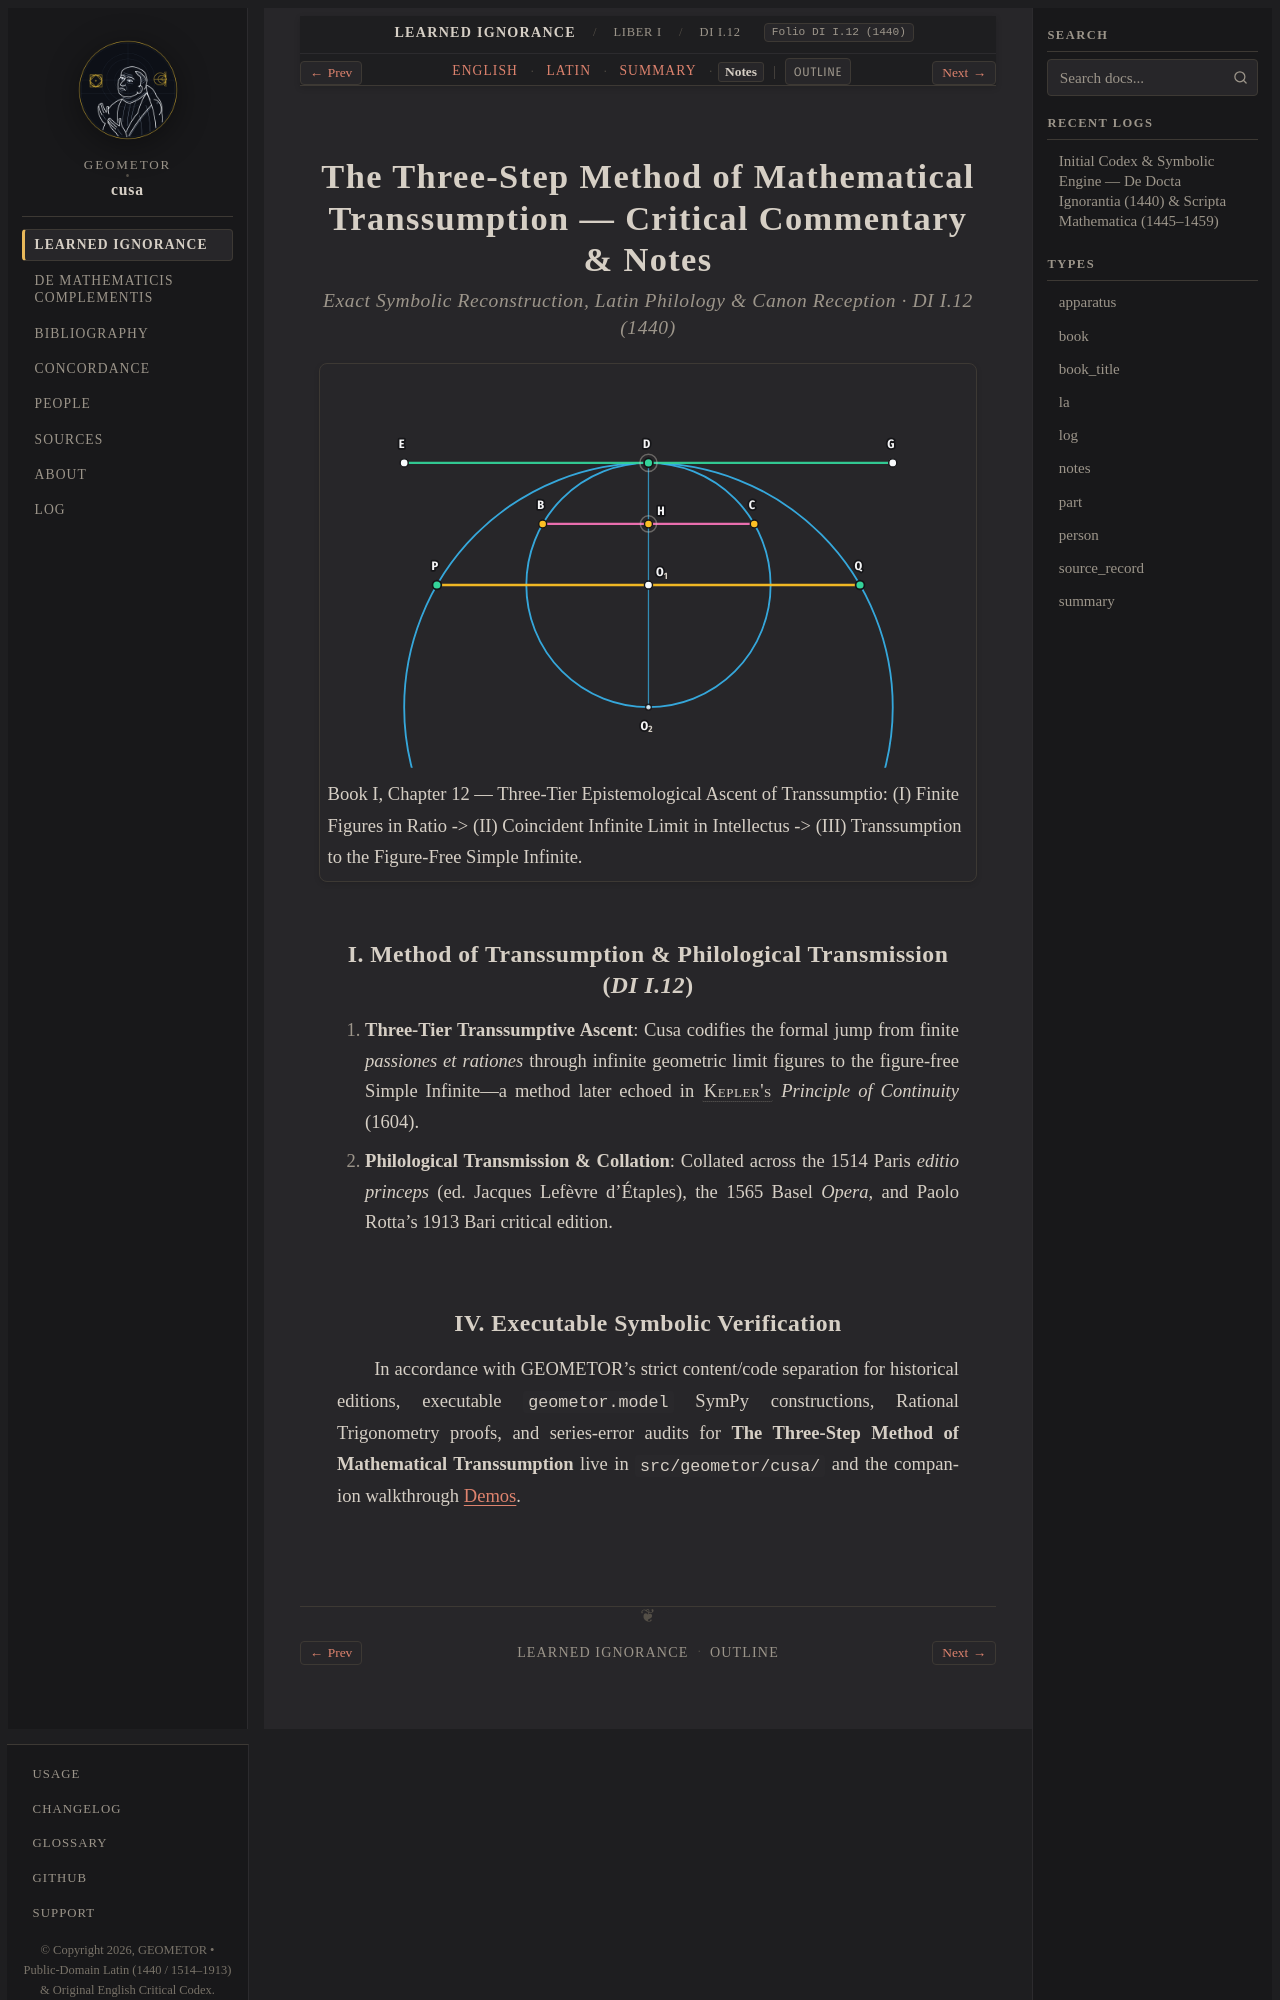

repository: geometor/cusa · page: de_docta_ignorantia/liber_i/cap_12/notes.html · generator: sphinx

:order: 70
:layout: book
:type: notes
:title: The Three-Step Method of Mathematical Transsumption — Notes
:canonical_id: DI I.12
:original_id: DI I.12
:folio: DI I.12 (1440)
:tracks: English: index | Latin: la | Summary: summary | Notes: notes

.. _cap_12-notes:

=================================================================================
The Three-Step Method of Mathematical Transsumption — Critical Commentary & Notes
=================================================================================

.. rubric:: Exact Symbolic Reconstruction, Latin Philology & Canon Reception · DI I.12 (1440)

.. picture:: /_static/figures/cusa_transsumptio_ascent.svg
   :alt: The Three-Step Method of Mathematical Transsumption
   :caption: Book I, Chapter 12 — Three-Tier Epistemological Ascent of Transsumptio: (I) Finite Figures in Ratio -> (II) Coincident Infinite Limit in Intellectus -> (III) Transsumption to the Figure-Free Simple Infinite.

I. Method of Transsumption & Philological Transmission (`DI I.12`)
------------------------------------------------------------------

1. **Three-Tier Transsumptive Ascent**: Cusa codifies the formal jump from finite *passiones et rationes* through infinite geometric limit figures to the figure-free Simple Infinite—a method later echoed in :person:`Kepler's <kepler>` *Principle of Continuity* (1604).
2. **Philological Transmission & Collation**: Collated across the 1514 Paris *editio princeps* (ed. Jacques Lefèvre d'Étaples), the 1565 Basel *Opera*, and Paolo Rotta's 1913 Bari critical edition.
